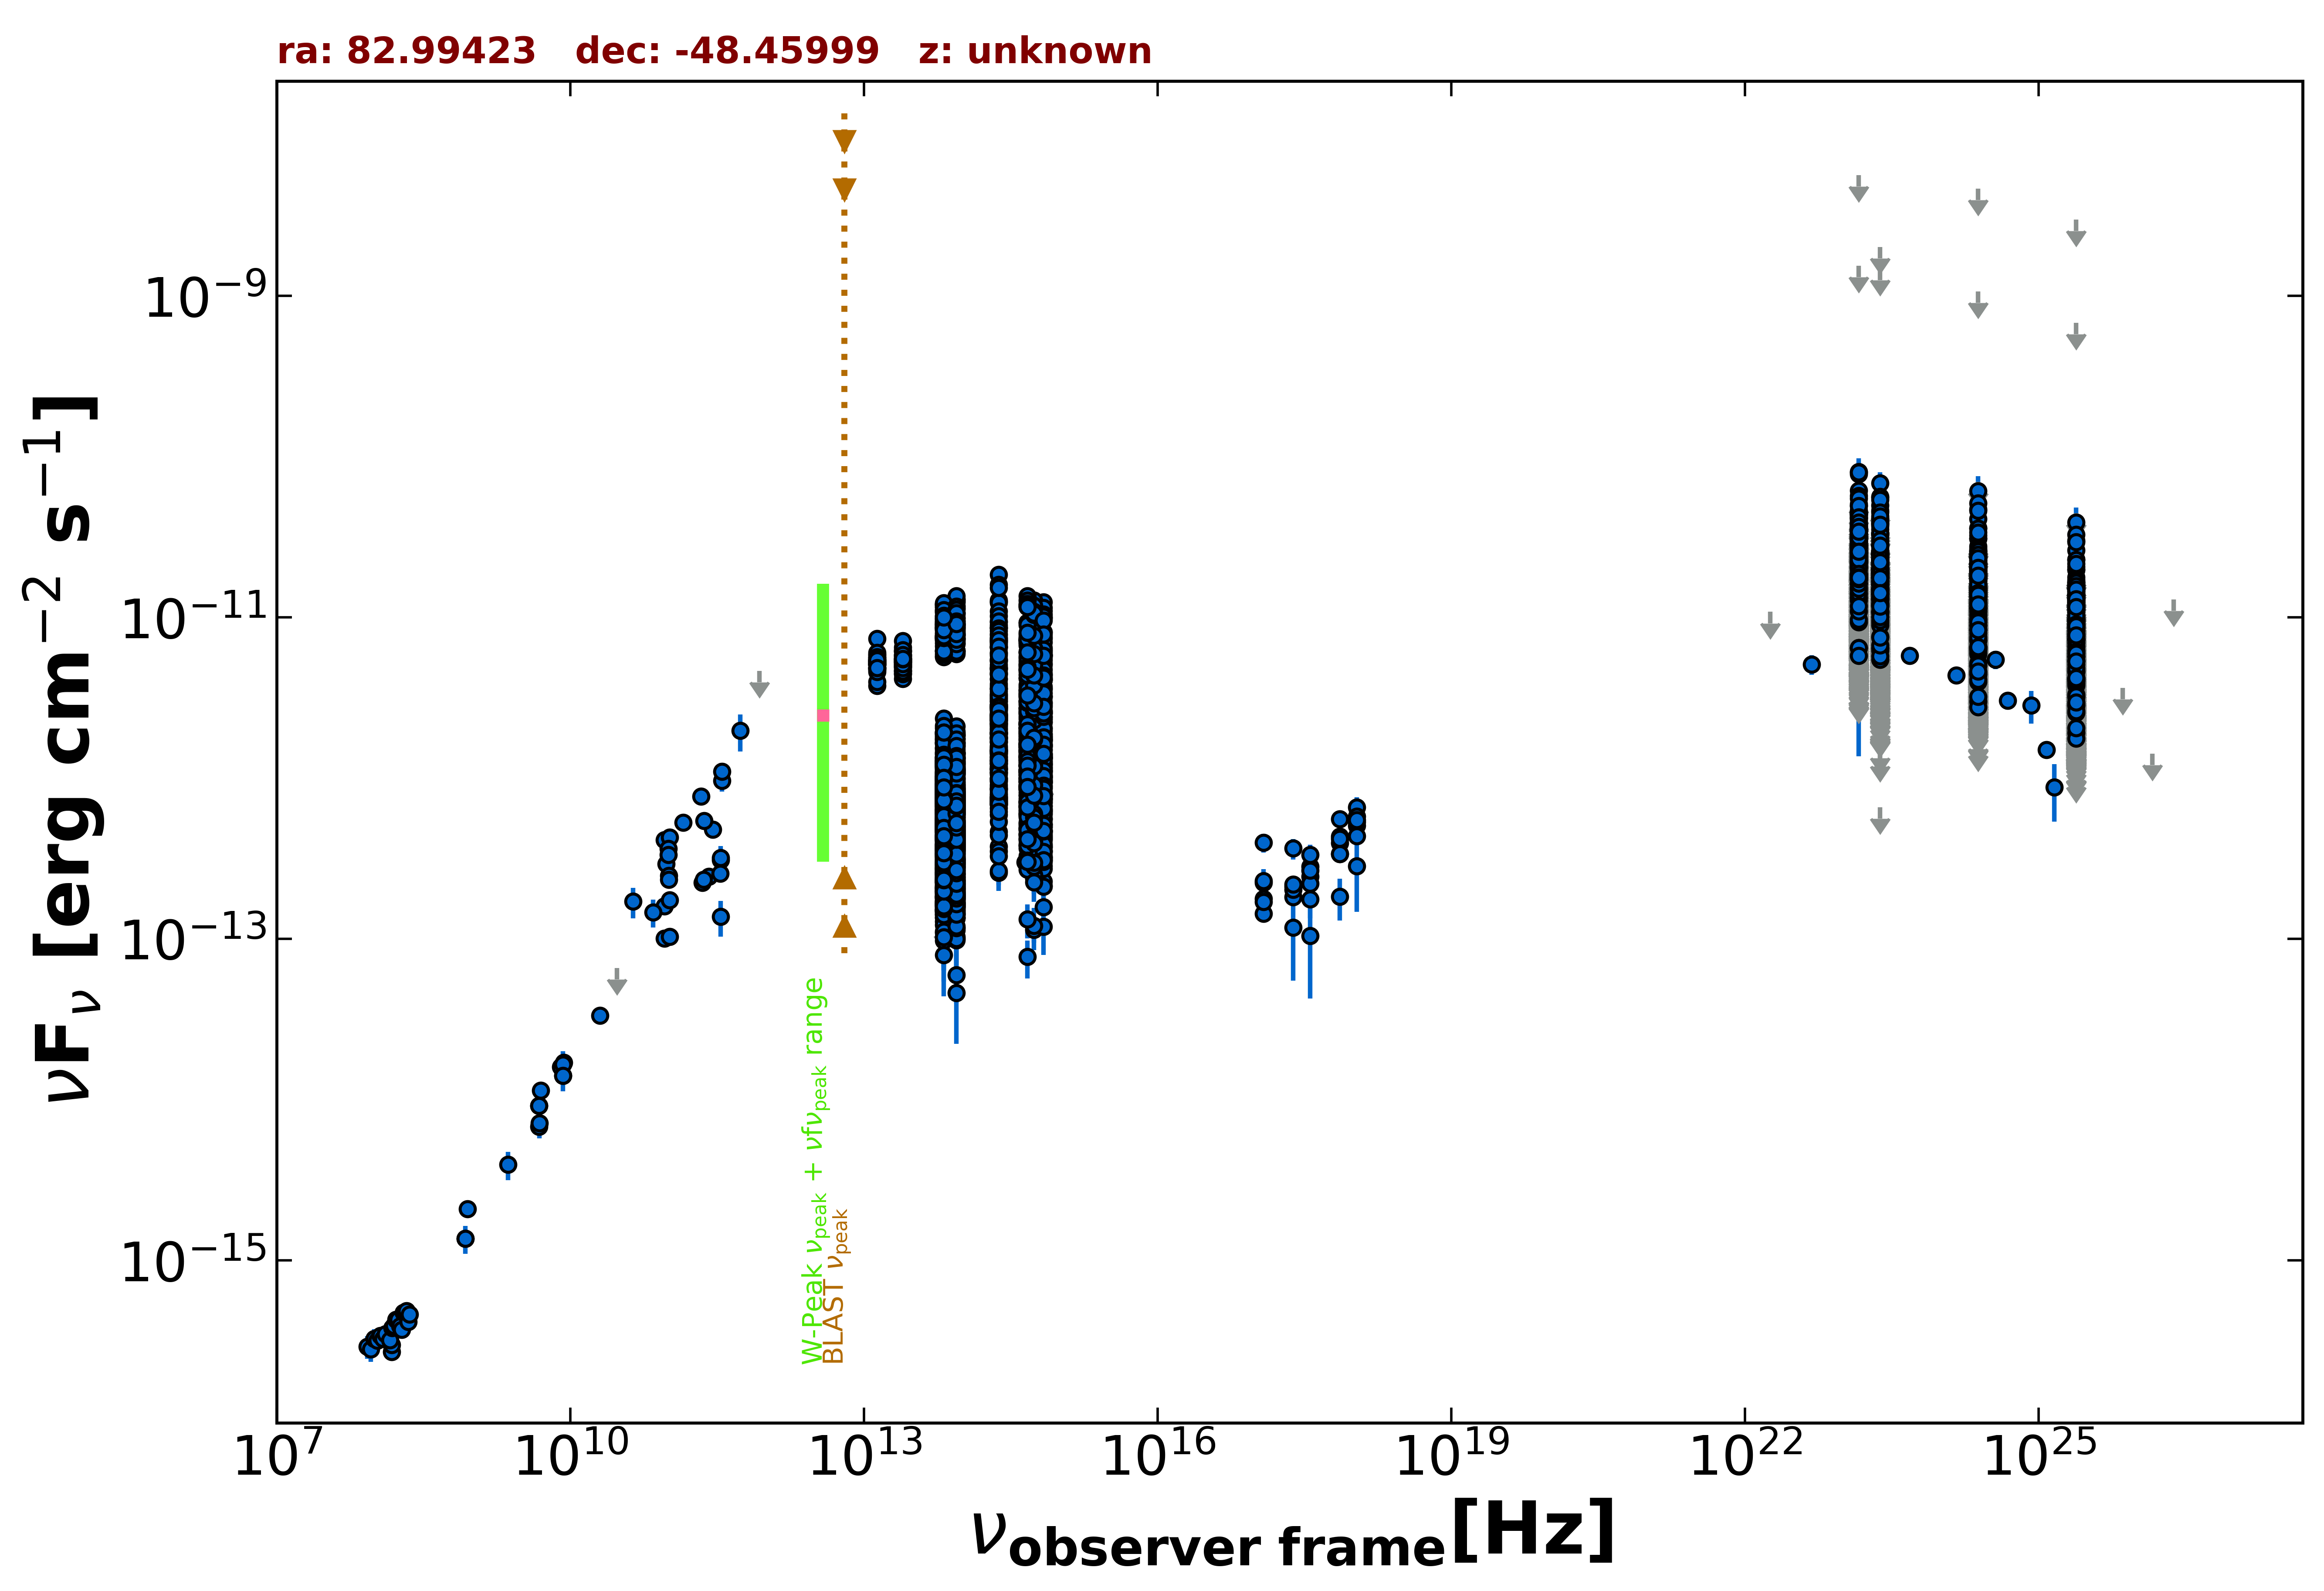

Source data for this figure (header and first rows):
freq., flux, err_flux, MJD_start, MJD_end, flag, catalog, reference
8.870e+08, 2.092e-15, 1.505e-16, 55000, 55000, , RACS, Hale et al. 2021  PASA  38  e058
8.430e+08, 1.363e-15, 4.200e-17, 55000, 55000, , SUMSS, Manch et al. 2003  MNRAS  342  1117
2.418e+17, 2.113e-13, 1.010e-14, 55481, 56698, , 1OUSX, Giommi et al. in preparation
1.209e+17, 1.778e-13, 8.700e-15, 55481, 56698, , 1OUSX, Giommi et al. in preparation
3.627e+17, 2.449e-13, 1.160e-14, 55481, 56698, , 1OUSX, Giommi et al. in preparation
7.253e+17, 3.941e-13, 1.060e-14, 55481, 56698, , 1OUSX, Giommi et al. in preparation
1.088e+18, 5.079e-13, 2.300e-14, 55481, 56698, , 1OUSX, Giommi et al. in preparation
7.253e+17, 3.385e-13, 9.500e-15, 55000, 55000, , 2SXPS, Evans et al. 2020  ApJS  247  54
1.209e+17, 2.238e-13, 1.130e-14, 55000, 55000, , 2SXPS, Evans et al. 2020  ApJS  247  54
3.627e+17, 2.814e-13, 1.365e-14, 55000, 55000, , 2SXPS, Evans et al. 2020  ApJS  247  54
1.088e+18, 5.346e-13, 2.550e-14, 55000, 55000, , 2SXPS, Evans et al. 2020  ApJS  247  54
1.500e+08, 2.691e-16, 2.790e-17, 55000, 55000, , TGSS150, Intema et al. 2017  A&A  598  A781
5.000e+09, 1.140e-14, 5.500e-16, 55000, 55000, , AT20G, Murphy et al. 2010  MNRAS  402  2403
8.000e+09, 1.600e-14, 8.000e-16, 55000, 55000, , AT20G, Murphy et al. 2010  MNRAS  402  2403
2.000e+10, 3.340e-14, 1.400e-15, 55000, 55000, , AT20G, Murphy et al. 2010  MNRAS  402  2403
4.800e+09, 9.168e-15, 3.360e-16, 55000, 55000, , ATPMN, McConnell et al. 2012  MNRAS  422  1527
8.600e+09, 1.703e-14, 1.120e-15, 55000, 55000, , ATPMN, McConnell et al. 2012  MNRAS  422  1527
8.400e+09, 1.410e-14, 0.000e+00, 55000, 55000, , CRATES, Healey et al. 2007  ApJS  171  61
4.800e+09, 6.816e-15, 5.280e-16, 55000, 55000, , PMN, Griffith et al. 1993-1996  VizieR  VIII/…
9.506e+10, 2.928e-13, 2.850e-14, 56947, 56947, , ALMA, Bonato et al. 2019  MNRAS  485  1188
2.850e+11, 4.788e-13, 5.700e-14, 56947, 56947, , ALMA, Bonato et al. 2019  MNRAS  485  1188
9.150e+10, 1.601e-13, 8.250e-15, 57356, 57356, , ALMA, Bonato et al. 2019  MNRAS  485  1188
1.035e+11, 1.749e-13, 8.300e-15, 57356, 57356, , ALMA, Bonato et al. 2019  MNRAS  485  1188
3.435e+11, 3.092e-13, 6.865e-14, 57359, 57359, , ALMA, Bonato et al. 2019  MNRAS  485  1188
2.238e+11, 2.238e-13, 1.120e-14, 57562, 57562, , ALMA, Bonato et al. 2019  MNRAS  485  1188
2.601e+11, 2.450e-13, 1.220e-14, 57562, 57562, , ALMA, Bonato et al. 2019  MNRAS  485  1188
9.150e+10, 1.007e-13, 9.150e-15, 57677, 57677, , ALMA, Bonato et al. 2019  MNRAS  485  1188
3.435e+11, 1.374e-13, 3.435e-14, 57677, 57677, , ALMA, Bonato et al. 2019  MNRAS  485  1188
1.035e+11, 1.035e-13, 1.033e-14, 57677, 57677, , ALMA, Bonato et al. 2019  MNRAS  485  1188
1.013e+11, 2.470e-13, 1.235e-14, 57760, 57760, , ALMA, Bonato et al. 2019  MNRAS  485  1188
1.013e+11, 2.341e-13, 1.175e-14, 57760, 57760, , ALMA, Bonato et al. 2019  MNRAS  485  1188
3.435e+11, 3.195e-13, 1.715e-14, 57894, 57894, , ALMA, Bonato et al. 2019  MNRAS  485  1188
3.398e+11, 2.549e-13, 1.355e-14, 57922, 57922, , ALMA, Bonato et al. 2019  MNRAS  485  1188
2.300e+11, 2.346e-13, 2.300e-14, 57969, 57969, , ALMA, Bonato et al. 2019  MNRAS  485  1188
9.150e+10, 4.127e-13, 2.925e-14, 58224, 58224, , ALMA, Bonato et al. 2019  MNRAS  485  1188
1.035e+11, 4.295e-13, 2.690e-14, 58224, 58224, , ALMA, Bonato et al. 2019  MNRAS  485  1188
2.330e+11, 5.429e-13, 2.795e-14, 58225, 58225, , ALMA, Bonato et al. 2019  MNRAS  485  1188
1.000e+11, 3.636e-13, 4.530e-14, 55000, 55000, , PCCS2100, GHz The Planck Collaboration 2018  A&A  …
3.530e+11, 9.618e-13, 1.384e-13, 55000, 55000, , PCCS2353, GHz The Planck Collaboration 2018  A&A  …
3.000e+10, 6.579e-14, 0.000e+00, 55000, 55000, UL, PCNT, The Planck Collaboration 2018  A&A  619 …
4.400e+10, 1.711e-13, 3.695e-14, 55000, 55000, , PCNT, The Planck Collaboration 2018  A&A  619 …
7.000e+10, 1.463e-13, 2.875e-14, 55000, 55000, , PCNT, The Planck Collaboration 2018  A&A  619 …
1.000e+11, 3.331e-13, 2.345e-14, 55000, 55000, , PCNT, The Planck Collaboration 2018  A&A  619 …
1.430e+11, 5.304e-13, 3.675e-14, 55000, 55000, , PCNT, The Planck Collaboration 2018  A&A  619 …
2.170e+11, 7.708e-13, 5.160e-14, 55000, 55000, , PCNT, The Planck Collaboration 2018  A&A  619 …
3.530e+11, 1.102e-12, 1.433e-13, 55000, 55000, , PCNT, The Planck Collaboration 2018  A&A  619 …
5.450e+11, 1.974e-12, 5.120e-13, 55000, 55000, , PCNT, The Planck Collaboration 2018  A&A  619 …
8.570e+11, 4.651e-12, 0.000e+00, 55000, 55000, UL, PCNT, The Planck Collaboration 2018  A&A  619 …
8.817e+13, 1.958e-12, 4.000e-15, 55000, 55000, , UNWISE, Schlafly et al. 2019  ApJS  240  30
6.517e+13, 2.352e-12, 6.000e-15, 55000, 55000, , UNWISE, Schlafly et al. 2019  ApJS  240  30
8.817e+13, 9.088e-12, 1.925e-13, 55000, 55000, , WISE, Wright et al. 2010  AJ  140  1868
6.517e+13, 8.691e-12, 1.680e-13, 55000, 55000, , WISE, Wright et al. 2010  AJ  140  1868
2.498e+13, 5.379e-12, 9.400e-14, 55000, 55000, , WISE, Wright et al. 2010  AJ  140  1868
1.363e+13, 5.185e-12, 1.575e-13, 55000, 55000, , WISE, Wright et al. 2010  AJ  140  1868
8.817e+13, 1.463e-12, 4.700e-14, 56718, 56718, , NEOWISE, Mainzer et al. 2014  ApJ  792  30
6.517e+13, 1.650e-12, 9.150e-14, 56718, 56718, , NEOWISE, Mainzer et al. 2014  ApJ  792  30
8.817e+13, 1.438e-12, 4.650e-14, 56718, 56718, , NEOWISE, Mainzer et al. 2014  ApJ  792  30
6.517e+13, 1.441e-12, 4.650e-14, 56718, 56718, , NEOWISE, Mainzer et al. 2014  ApJ  792  30
8.817e+13, 1.680e-12, 5.250e-14, 56719, 56719, , NEOWISE, Mainzer et al. 2014  ApJ  792  30
6.517e+13, 1.753e-12, 5.800e-14, 56719, 56719, , NEOWISE, Mainzer et al. 2014  ApJ  792  30
... 5,003 more rows
